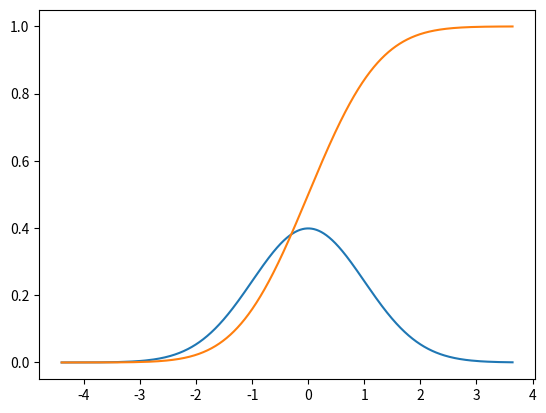

Generate this figure with matplotlib:
from scipy import stats

olasılık1=stats.norm.pdf(x=11,loc=15,scale=3)
# print(olasılık1)
#pdf demek olasılık yoğunluk fonksiyonu7 demektir
#bu yapı aslında bize bir olasılık yoğunluk fonksiyonu oluşturur
#ortalaması 15 standanrt sapması 3 olan bir yapı 
#x=11 de bizim aradığımız değer bak burda olasılık hesaplamıyoruz
#bu fonksiyonda x=11 iken y kaç çıkar diyoruz çantınmı 
#zaten alanı bulmak için z skore örnekleride var 
#yada bunun integralini alabiliriz
#Birikimli dağılım bunun neresinde mesela biz 11 den küçük olduğu olasılığı yani alanı istiyoruz 
#zaten adı üstünde birikimli olasılık dağılımı olduğundan 11 e kadar değerleri toplar peki bunu nasıl yaparız
#zaten birikimli olasılık dağılımı söyle o alosılığa kadar öncekileri toplar
olasılık2=stats.norm.cdf(x=11,loc=15,scale=3)
# print(olasılık2)
#Bu seferde o alanı buldu yani oalsılığı buldu cdf=birikimli olasılık dağılımı pdf=olasılık yoğunluk fonksiyonu
 #bunu anlağımıza göre bir kesikli kümülatif bir de sürekli kümülatif örnekleri yapalım
#KESİKLİ
import matplotlib.pyplot as pyt
import seaborn as sns
#para deneyi olsun
x=[0,1,2,3]
u=[1/8,3/8,3/8,1/8]
cum=[]
for i in range(0,len(u)):
    if len(cum)==0:
        cum.append(u[0])
    else:
        cum.append(u[i]+cum[i-1])
#pyt.bar(cum,x)
# print(cum)
# pyt.plot(x,cum,drawstyle="steps")
# pyt.show()
#burada bir parayı üç kere attığımızda tura gelme olayının birikimli olarak grafiğini yaptık
#haydi bir de normal dağılım yapalım
import numpy as np
sayılar=np.random.randn(10000)#normal dapğpğılıma uyan 10000 sayı  
pdf=stats.norm.pdf(sayılar)#şuanda bu 10000 değer için olasılık ypğumluk fonksiyonu oluşturuldu
#aşağıda daolasılık birikimli fonksiyon oluşturalım
print(pdf)
sns.lineplot(x=sayılar,y=pdf)

cdf=stats.norm.cdf(sayılar)
sns.lineplot(x=sayılar,y=cdf)
pyt.show()

#BU HİKAYEDE BÖYLECE BİTMİŞ OLDU NE ÖĞRENDİK PDF=OLASILIK YOĞUNLUK FONKSİYONU
#CDF=BİRİKİMLİ OLASILIK DAĞILIM DAĞILIM FONKSİYONU 
#BUNLARI NASIL ÇALIŞTIRACAĞIMIZI GÖRDÜK MESALA BİR SAYI DİZİSİ VAR DİYELİM 
#ONU SCİPY KÜTÜPHANESİNİ KULLANARAK BU SAYILARI PDF VEYA CDF HALİNE GETİREBİLİYORUZ :)) BU KISIMDA ÖĞRENDİKLERİMİZ 
#BU KADAR FAKAT BUNLARI YAPARKEN GRAFİK YAPMAYIDA GÖRÜYORUZ